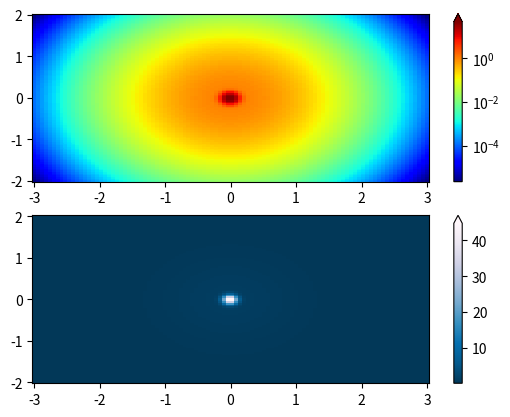

The matplotlib source for this figure:
import numpy as np
import matplotlib.pyplot as plt
import matplotlib.colors as colors
import matplotlib.cbook as cbook

N = 100
X, Y = np.mgrid[-3:3:complex(0, N), -2:2:complex(0, N)]

# A low hump with a spike coming out of the top right.  Needs to have
# z/colour axis on a log scale so we see both hump and spike.  linear
# scale only shows the spike.
Z1 = np.exp(-(X)**2 - (Y)**2)
Z2 = np.exp(-(X * 10)**2 - (Y * 10)**2)
Z = Z1 + 50 * Z2

fig, ax = plt.subplots(2, 1)

pcm = ax[0].pcolor(X, Y, Z,
                   norm=colors.LogNorm(vmin=Z.min(), vmax=Z.max()),
                   cmap='jet')
fig.colorbar(pcm, ax=ax[0], extend='max')

pcm = ax[1].pcolor(X, Y, Z, cmap='PuBu_r')
fig.colorbar(pcm, ax=ax[1], extend='max')
plt.show()